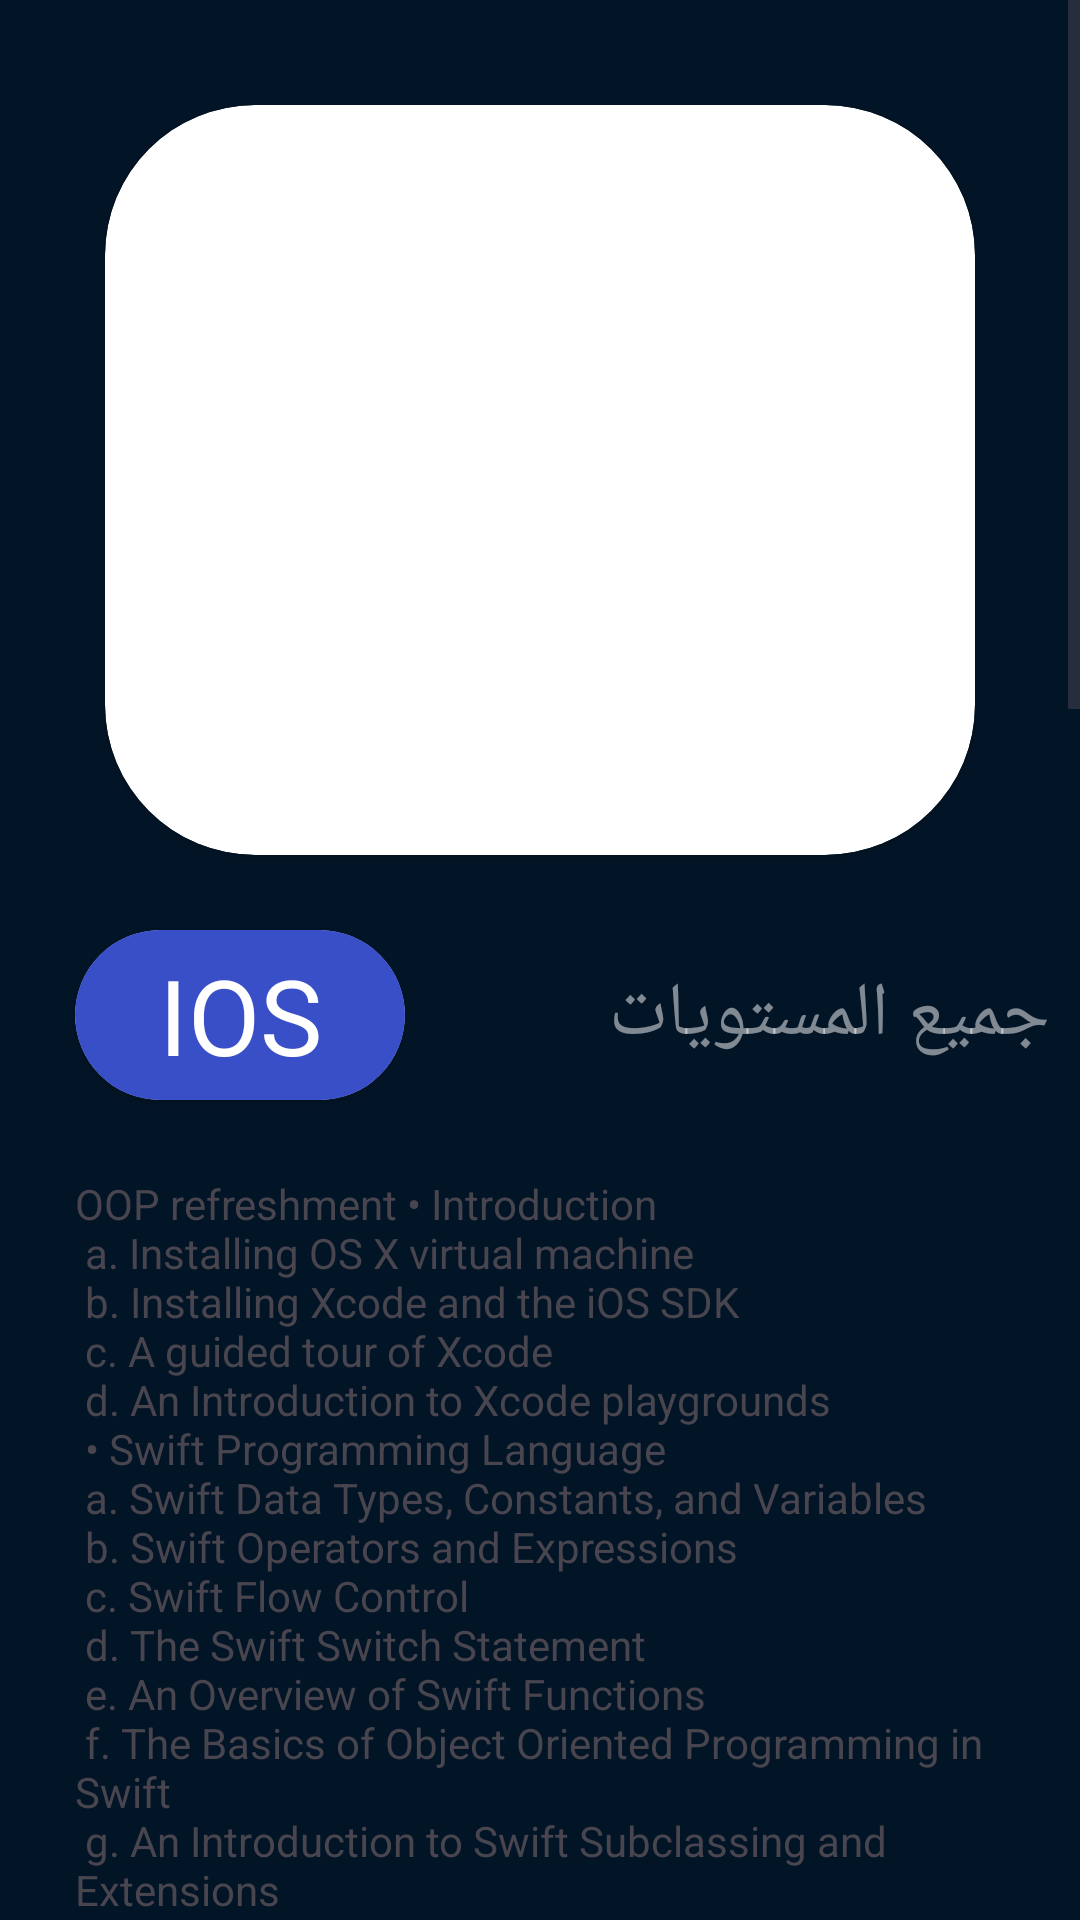

Here is an Android app screen rendered from its layout file. Give the layout XML and the strings, colors and styles it references.
<!-- AndroidManifest.xml: application theme Theme.Route_App -->
<!-- res/layout/ios_content.xml -->
<?xml version="1.0" encoding="utf-8"?>
<ScrollView xmlns:android="http://schemas.android.com/apk/res/android"
    xmlns:app="http://schemas.android.com/apk/res-auto"
    xmlns:tools="http://schemas.android.com/tools"
    android:layout_width="match_parent"
    android:layout_height="match_parent"
    tools:context=".android_content"
    android:background="#021527">
<androidx.constraintlayout.widget.ConstraintLayout
    android:layout_width="match_parent"
    android:layout_height="match_parent">
    <androidx.cardview.widget.CardView
        android:layout_width="match_parent"
        android:layout_height="wrap_content"
        android:id="@+id/contentiv"
        app:layout_constraintTop_toTopOf="parent"
        app:layout_constraintStart_toStartOf="parent"
        android:layout_margin="35dp"
        app:cardCornerRadius="50dp"

        >
        <ImageView

            android:layout_width="match_parent"
            android:layout_height="250dp"
            android:src="@drawable/android"
            app:layout_constraintTop_toTopOf="parent"
            android:scaleType="fitXY"
            app:layout_constraintStart_toStartOf="parent"

            />
    </androidx.cardview.widget.CardView>
    <androidx.cardview.widget.CardView
        android:layout_width="wrap_content"
        android:layout_height="wrap_content"
        android:id="@+id/androidword"
        app:layout_constraintTop_toBottomOf="@+id/contentiv"
        app:layout_constraintStart_toStartOf="parent"
        android:layout_margin="25dp"
        app:cardCornerRadius="50dp">
        <TextView

            android:layout_width="110dp"
            android:layout_height="wrap_content"
            android:text="IOS"
            android:padding="5dp"
            android:textSize="35sp"
            android:textAlignment="center"
            android:textColor="@color/white"
            android:background="#394FC8"

            />
    </androidx.cardview.widget.CardView>

    <TextView
        android:id="@+id/ctv"
        android:layout_width="wrap_content"
        android:layout_height="wrap_content"
        android:text="جميع المستويات"
        android:textColor="#80FFFFFF"
        android:textSize="25sp"
        app:layout_constraintBottom_toTopOf="@+id/contenttv"
        app:layout_constraintEnd_toEndOf="parent"
        app:layout_constraintTop_toBottomOf="@+id/contentiv"
        android:layout_marginEnd="10dp"
        />
    <TextView
        android:id="@+id/contenttv"
        android:layout_width="match_parent"
        android:layout_height="wrap_content"
        android:layout_margin="25dp"
        android:layout_marginTop="44dp"
        app:layout_constraintTop_toBottomOf="@+id/androidword"

        tools:layout_editor_absoluteX="34dp"

        android:text="@string/content_ios" />


</androidx.constraintlayout.widget.ConstraintLayout>


</ScrollView>
<!-- resources referenced by this layout -->
<resources>
  <string name="content_ios" translatable="false">
          OOP refreshment
  
  • Introduction
  "\n"
  a. Installing OS X virtual machine
  "\n"
  b. Installing Xcode and the iOS SDK
  "\n"
  c. A guided tour of Xcode
  "\n"
  d. An Introduction to Xcode playgrounds
  "\n"
  • Swift Programming Language
  "\n"
  a. Swift Data Types, Constants, and Variables
  "\n"
  b. Swift Operators and Expressions
  "\n"
  c. Swift Flow Control
  "\n"
  d. The Swift Switch Statement
  "\n"
  e. An Overview of Swift Functions
  "\n"
  f. The Basics of Object Oriented Programming in Swift
  "\n"
  g. An Introduction to Swift Subclassing and Extensions
  "\n"
  h. Working with Array and Dictionary Collections in Swift
  "\n"
  i. Understanding Error Handling in Swift
  "\n"
  • Views, Layouts, and Storyboards.
  "\n"
  a. Learning different types of Xcode projects
  "\n"
  b. Creating first application
  "\n"
  c. Introduction to application file structure.
  "\n"
  d. Using Storyboards in Xcode
  "\n"
  e. Introduction to basic UI Components.
  "\n"
  f. Creating basic UI Components using Storyboard
  "\n"
  g. Creating basic UI Components programmatically
  "\n"
  h. Customizing UI Components.
  "\n"
  i. An Introduction to Auto Layout in iOS
  "\n"
  j. Working with iOS Auto Layout Constraints in Interface Builder
  "\n"
  k. Creating Navigation controller and learning its flow
  "\n"
  l. Creating tab-based application
  "\n"
  m. Adding custom fonts
  "\n"
  n. Creating table view
  "\n"
  o. Example about gestures
  "\n"
  p. Creating custom cells for tables
  "\n"
  q. Animations
  "\n"
  r. Examples about subclass
  "\n"
  • Working with local data
  "\n"
  a. Working with UserDefaults
  "\n"
  b. Introduction to CoreData
  "\n"
  c. Introduction to Realm
  "\n"
  d. Creating data models
  "\n"
  e. Saving retrieving data
  "\n"
  • ToDo app project
  "\n"
  a. Implement the interface
  "\n"
  b. Create realm models
  "\n"
  c. restore ToDo lists
  "\n"
  • CocoaPods
  "\n"
  a. Introduction to Cocoapods
  "\n"
  b. Installing sample pods
  "\n"
  c. Learning how to use pods in project
  "\n"
  d. How to look for a useful pod
  "\n"
  e. Example using Realm database thirdparty
  "\n"
  • Networking
  "\n"
  a. Working with Alamofire pod
  "\n"
  b. Installing and configuring Alamofire
  "\n"
  c. Learning how to send GET
  "\n"
  d. Learning how to parse JSON responses using ObjectMapper pod
  "\n"
  e. Creating sample login screen with POST
  "\n"
  f. Creating sample table view displays data from JSON object
  "\n"
  • Dynamic animator
  "\n"
  a. Deal with physics engine
  "\n"
  b. Apply Gravity field to dynamic objects
  "\n"
  c. Apply collision field to dynamic objects
  "\n"
  d. Apply other physics fields to dynamic objects
  "\n"
  • Working with Maps
  "\n"
  a. Introduction to maps
  "\n"
  b. Showing current user location
  "\n"
  c. Adding pins
  "\n"
  • Apply some design patterns
  "\n"
  a. Creational: Singleton.
  "\n"
  b. Structural: MVC, Decorator, Adapter, Facade.
  "\n"
  c. Behavioral: Observer
  "\n"
  • Creating final project depends onattendees needs
  "\n"
      </string>
  <style name="Theme.Route_App" parent="Base.Theme.Route_App" />
  <style name="Base.Theme.Route_App" parent="Theme.Material3.DayNight.NoActionBar">
          
          
      </style>
  <!-- not gathered from this repository: default colours our renderer supplied (Android Studio template values) -->
  <color name="white">#FFFFFFFF</color>
</resources>
